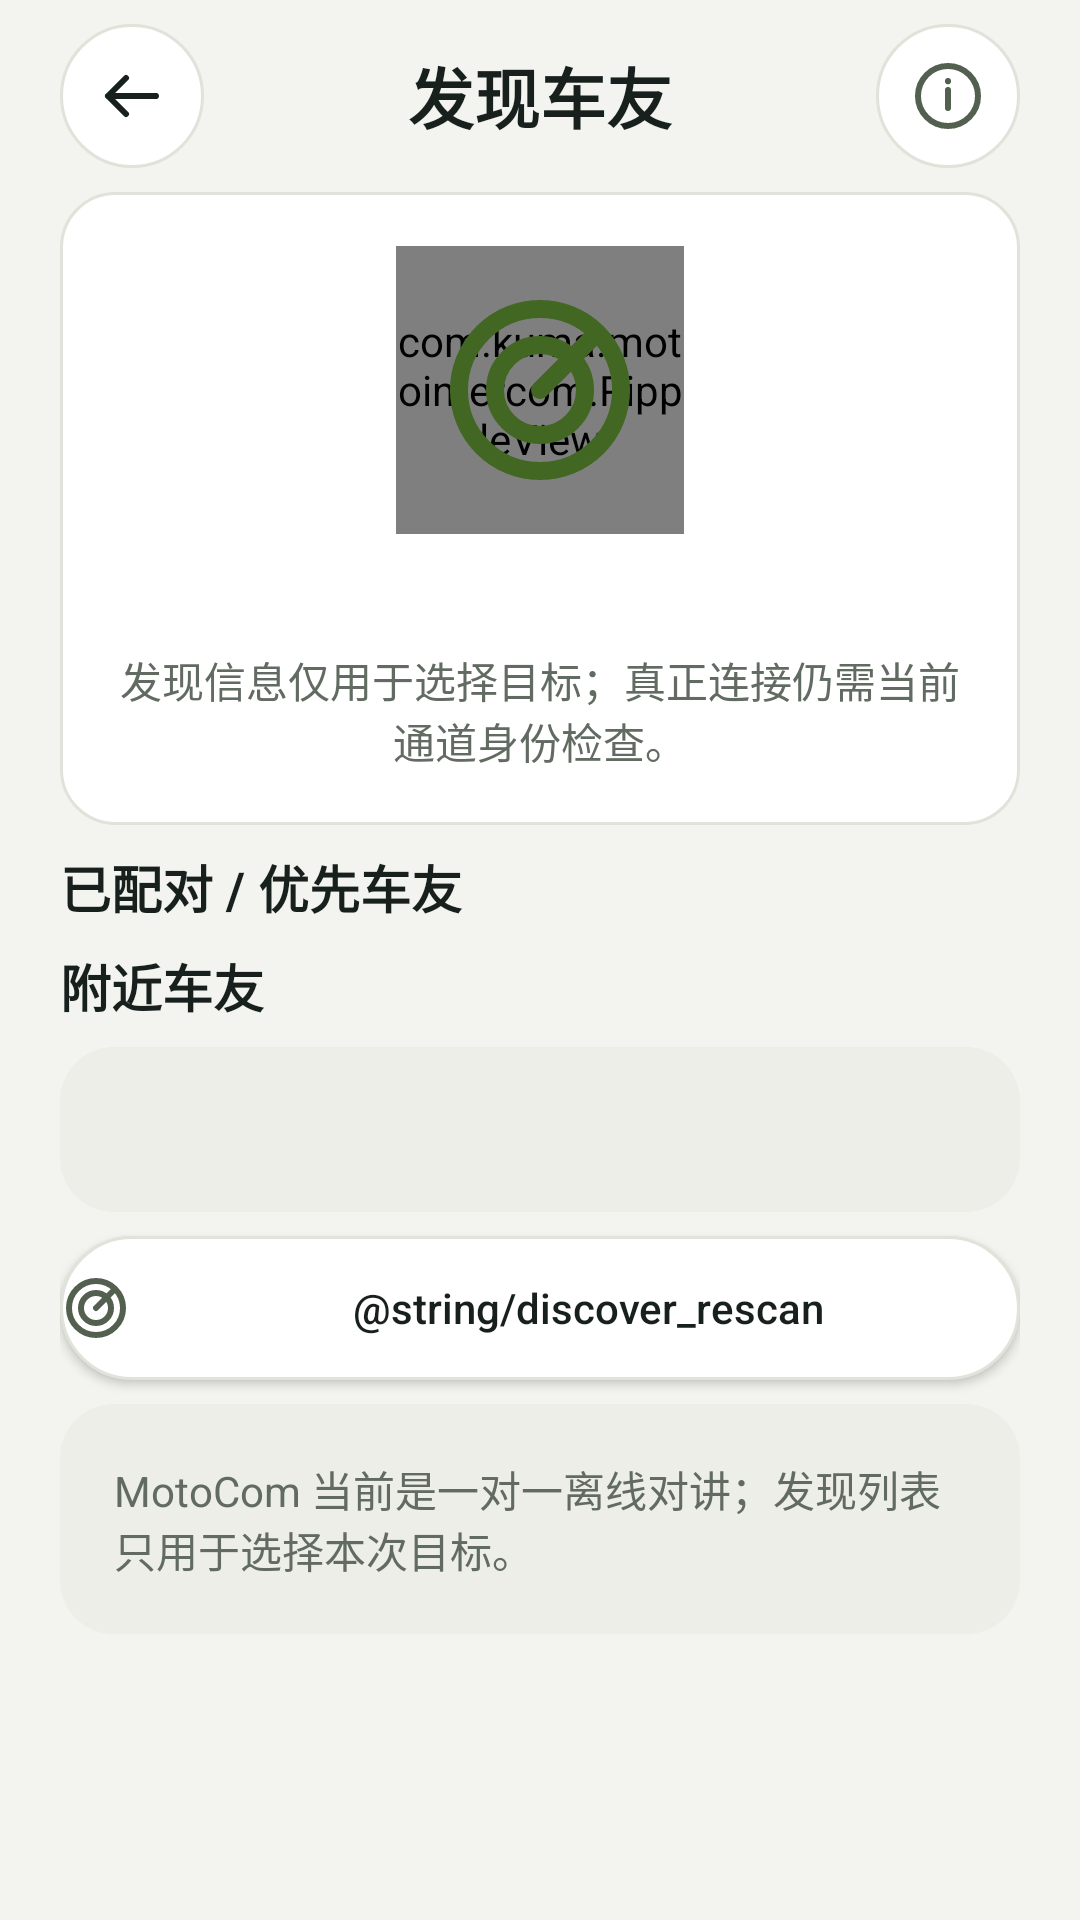

Reconstruct the res/layout file that produces this screen, plus the resources it refers to.
<!-- AndroidManifest.xml: application theme AppTheme -->
<!-- res/layout/screen_discover_riders.xml -->
<?xml version="1.0" encoding="utf-8"?>
<ScrollView xmlns:android="http://schemas.android.com/apk/res/android"
    android:id="@+id/discover_scroll"
    android:layout_width="match_parent"
    android:layout_height="match_parent"
    android:clipToPadding="false"
    android:fillViewport="false">

    <LinearLayout
        android:id="@+id/discover_content"
        android:layout_width="match_parent"
        android:layout_height="wrap_content"
        android:orientation="vertical"
        android:paddingLeft="@dimen/motocom_page_horizontal_padding"
        android:paddingTop="@dimen/motocom_page_vertical_padding"
        android:paddingRight="@dimen/motocom_page_horizontal_padding"
        android:paddingBottom="32dp">

        <LinearLayout
            android:layout_width="match_parent"
            android:layout_height="wrap_content"
            android:gravity="center_vertical"
            android:orientation="horizontal">

            <ImageButton
                android:id="@+id/discover_back_button"
                android:layout_width="@dimen/motocom_icon_button_size"
                android:layout_height="@dimen/motocom_icon_button_size"
                android:background="@drawable/motocom_icon_button"
                android:contentDescription="@string/back_button_description"
                android:padding="12dp"
                android:src="@drawable/ic_arrow_back_24" />

            <TextView
                android:id="@+id/discover_title"
                android:layout_width="0dp"
                android:layout_height="wrap_content"
                android:layout_marginStart="@dimen/motocom_gap"
                android:layout_marginEnd="@dimen/motocom_gap"
                android:layout_weight="1"
                android:gravity="center"
                android:text="@string/nav_discover"
                android:textColor="@color/motocom_text_primary"
                android:textSize="22sp"
                android:textStyle="bold" />

            <ImageButton
                android:id="@+id/discover_help_button"
                android:layout_width="@dimen/motocom_icon_button_size"
                android:layout_height="@dimen/motocom_icon_button_size"
                android:background="@drawable/motocom_icon_button"
                android:contentDescription="@string/help_developing_description"
                android:padding="12dp"
                android:src="@drawable/ic_info_24" />
        </LinearLayout>

        <LinearLayout
            android:layout_width="match_parent"
            android:layout_height="wrap_content"
            android:layout_marginTop="@dimen/motocom_gap_large"
            android:background="@drawable/motocom_card"
            android:gravity="center"
            android:orientation="vertical"
            android:padding="@dimen/motocom_card_padding">

            <FrameLayout
                android:layout_width="96dp"
                android:layout_height="96dp"
                android:importantForAccessibility="no">

                <com.kuma.motointercom.RippleView
                    android:id="@+id/discover_radar_ripple"
                    android:layout_width="match_parent"
                    android:layout_height="match_parent"
                    android:importantForAccessibility="no" />

                <ImageView
                    android:layout_width="72dp"
                    android:layout_height="72dp"
                    android:layout_gravity="center"
                    android:contentDescription="@null"
                    android:importantForAccessibility="no"
                    android:src="@drawable/ic_radar_24" />
            </FrameLayout>

            <TextView
                android:id="@+id/discover_state_text"
                android:layout_width="match_parent"
                android:layout_height="wrap_content"
                android:layout_marginTop="@dimen/motocom_gap"
                android:gravity="center"
                android:textColor="@color/motocom_text_primary"
                android:textSize="18sp"
                android:textStyle="bold" />

            <TextView
                android:id="@+id/discover_status_supplemental"
                android:layout_width="match_parent"
                android:layout_height="wrap_content"
                android:layout_marginTop="6dp"
                android:gravity="center"
                android:textColor="@color/motocom_text_secondary"
                android:textSize="14sp"
                android:visibility="gone" />

            <TextView
                android:id="@+id/discover_notice_text"
                android:layout_width="match_parent"
                android:layout_height="wrap_content"
                android:layout_marginTop="6dp"
                android:gravity="center"
                android:text="@string/discover_identity_notice"
                android:textColor="@color/motocom_text_secondary"
                android:textSize="14sp" />

            <Button
                android:id="@+id/discover_offline_start_button"
                android:layout_width="match_parent"
                android:layout_height="wrap_content"
                android:layout_marginTop="@dimen/motocom_gap"
                android:background="@drawable/motocom_primary_button"
                android:text="@string/discover_start"
                android:textAllCaps="false"
                android:textColor="@color/motocom_text_primary"
                android:textStyle="bold"
                android:minHeight="@dimen/motocom_control_min_height"
                android:visibility="gone" />

            <Button
                android:id="@+id/discover_wifi_settings_button"
                android:layout_width="match_parent"
                android:layout_height="wrap_content"
                android:layout_marginTop="@dimen/motocom_gap"
                android:background="@drawable/motocom_secondary_button"
                android:text="@string/wifi_settings_cta"
                android:textAllCaps="false"
                android:textColor="@color/motocom_text_primary"
                android:minHeight="@dimen/motocom_control_min_height"
                android:visibility="gone" />
        </LinearLayout>

        <TextView
            android:id="@+id/discover_paired_label"
            android:layout_width="match_parent"
            android:layout_height="wrap_content"
            android:layout_marginTop="@dimen/motocom_gap_large"
            android:text="@string/discover_paired_title"
            android:textColor="@color/motocom_text_primary"
            android:textSize="17sp"
            android:textStyle="bold" />

        <LinearLayout
            android:id="@+id/discover_paired_container"
            android:layout_width="match_parent"
            android:layout_height="wrap_content"
            android:orientation="vertical" />

        <TextView
            android:id="@+id/discover_nearby_label"
            android:layout_width="match_parent"
            android:layout_height="wrap_content"
            android:layout_marginTop="@dimen/motocom_gap_large"
            android:text="@string/discover_nearby_title"
            android:textColor="@color/motocom_text_primary"
            android:textSize="17sp"
            android:textStyle="bold" />

        <LinearLayout
            android:id="@+id/discover_nearby_container"
            android:layout_width="match_parent"
            android:layout_height="wrap_content"
            android:orientation="vertical" />

        <TextView
            android:id="@+id/discover_offline_paired_label"
            android:layout_width="match_parent"
            android:layout_height="wrap_content"
            android:layout_marginTop="@dimen/motocom_gap_large"
            android:text="@string/discover_offline_paired_title"
            android:textColor="@color/motocom_text_primary"
            android:textSize="17sp"
            android:textStyle="bold"
            android:visibility="gone" />

        <LinearLayout
            android:id="@+id/discover_offline_paired_container"
            android:layout_width="match_parent"
            android:layout_height="wrap_content"
            android:orientation="vertical" />

        <TextView
            android:id="@+id/discover_empty_text"
            android:layout_width="match_parent"
            android:layout_height="wrap_content"
            android:layout_marginTop="@dimen/motocom_gap"
            android:background="@drawable/motocom_card_soft"
            android:gravity="center"
            android:padding="@dimen/motocom_card_padding"
            android:textColor="@color/motocom_text_secondary"
            android:textSize="14sp" />

        <Button
            android:id="@+id/discover_rescan_button"
            android:layout_width="match_parent"
            android:layout_height="wrap_content"
            android:layout_marginTop="@dimen/motocom_gap"
            android:background="@drawable/motocom_secondary_button"
            android:contentDescription="@string/rescan_developing_description"
            android:drawableStart="@drawable/ic_radar_24"
            android:drawableTint="@color/motocom_text_muted_accessible"
            android:drawablePadding="8dp"
            android:text="@string/discover_rescan"
            android:textAllCaps="false"
            android:textColor="@color/motocom_text_primary"
            android:minHeight="@dimen/motocom_control_min_height" />

        <TextView
            android:id="@+id/discover_one_to_one_note"
            android:layout_width="match_parent"
            android:layout_height="wrap_content"
            android:layout_marginTop="@dimen/motocom_gap"
            android:background="@drawable/motocom_card_soft"
            android:padding="@dimen/motocom_card_padding"
            android:text="@string/discover_one_to_one_note"
            android:textColor="@color/motocom_text_secondary"
            android:textSize="14sp" />
    </LinearLayout>
</ScrollView>
<!-- resources referenced by this layout -->
<resources>
  <color name="motocom_text_muted_accessible">#53604F</color>
  <color name="motocom_text_primary">#18201D</color>
  <color name="motocom_text_secondary">#626B62</color>
  <dimen name="motocom_card_padding">18dp</dimen>
  <dimen name="motocom_control_min_height">48dp</dimen>
  <dimen name="motocom_gap">12dp</dimen>
  <dimen name="motocom_gap_large">22dp</dimen>
  <dimen name="motocom_icon_button_size">48dp</dimen>
  <dimen name="motocom_page_horizontal_padding">24dp</dimen>
  <dimen name="motocom_page_vertical_padding">18dp</dimen>
  <!-- drawable motocom_card (drawable) -->
  <?xml version="1.0" encoding="utf-8"?>
  <shape xmlns:android="http://schemas.android.com/apk/res/android">
      <solid android:color="@color/motocom_surface" />
      <stroke
          android:width="1dp"
          android:color="@color/motocom_border" />
      <corners android:radius="@dimen/motocom_card_radius" />
  </shape>
  <!-- drawable motocom_card_soft (drawable) -->
  <?xml version="1.0" encoding="utf-8"?>
  <shape xmlns:android="http://schemas.android.com/apk/res/android">
      <solid android:color="@color/motocom_surface_soft" />
      <corners android:radius="@dimen/motocom_card_radius" />
  </shape>
  <!-- drawable motocom_primary_button (drawable) -->
  <?xml version="1.0" encoding="utf-8"?>
  <selector xmlns:android="http://schemas.android.com/apk/res/android">
      <item android:state_enabled="false">
          <shape>
              <solid android:color="@color/motocom_disabled" />
              <corners android:radius="24dp" />
          </shape>
      </item>
      <item>
          <shape>
              <solid android:color="@color/motocom_accent_green" />
              <corners android:radius="24dp" />
          </shape>
      </item>
  </selector>
  <!-- drawable motocom_secondary_button (drawable) -->
  <?xml version="1.0" encoding="utf-8"?>
  <shape xmlns:android="http://schemas.android.com/apk/res/android">
      <solid android:color="@color/motocom_surface" />
      <stroke
          android:width="1dp"
          android:color="@color/motocom_border" />
      <corners android:radius="24dp" />
  </shape>
  <string name="back_button_description">返回首页</string>
  <string name="discover_identity_notice">发现信息仅用于选择目标；真正连接仍需当前通道身份检查。</string>
  <string name="discover_nearby_title">附近车友</string>
  <string name="discover_offline_paired_title">暂时离线的已配对车友</string>
  <string name="discover_one_to_one_note">MotoCom 当前是一对一离线对讲；发现列表只用于选择本次目标。</string>
  <string name="discover_paired_title">已配对 / 优先车友</string>
  <string name="discover_start">启动摩声</string>
  <string name="nav_discover">发现车友</string>
  <string name="wifi_settings_cta">打开系统 Wi-Fi 设置</string>
  <style name="AppTheme" parent="android:style/Theme.Material.Light.NoActionBar">
          <item name="android:windowNoTitle">true</item>
          <item name="android:windowActionBar">false</item>
          <item name="android:windowFullscreen">false</item>
          <item name="android:windowBackground">@color/motocom_background</item>
          <item name="android:colorAccent">@color/motocom_accent_green</item>
          <item name="android:fontFamily">sans</item>
          <item name="android:windowLightStatusBar">true</item>
      </style>
  <color name="motocom_accent_green_dark">#416722</color>
  <color name="motocom_surface">#FFFFFF</color>
  <color name="motocom_border">#DFE3D9</color>
  <dimen name="motocom_card_radius">18dp</dimen>
  <color name="motocom_surface_soft">#ECEEE7</color>
  <color name="motocom_accent_green_pressed">#DFEDCB</color>
  <color name="motocom_disabled">#DDE2D6</color>
  <color name="motocom_accent_green">#C3F36B</color>
  <color name="motocom_background">#F3F4EF</color>
</resources>
